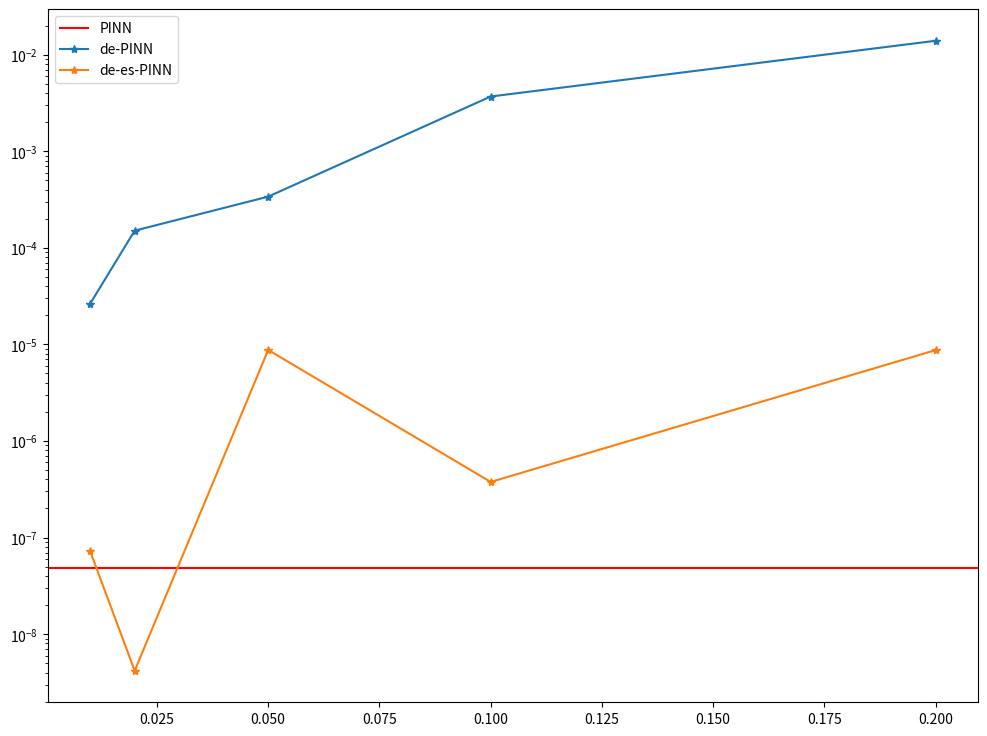

Write Python code to recreate this figure. (Note: this script raises an exception after producing the figure.)
import matplotlib.pyplot as plt
import numpy as np

errors = [0.01, 0.02, 0.05, 0.1, 0.2]
pinn_err = 4.7835367666948514e-08
de_err = [
    2.6398280169814825e-05,
    0.00015040456491988152,
    0.00033858013921417296,
    0.0036834983620792627,
    0.013910114765167236,
]
de_es_err = [
    7.207469820968981e-08,
    4.174174783599938e-09,
    8.75967089086771e-06,
    3.76453130002119e-07,
    8.716880984138697e-06,
]

fig = plt.figure(figsize=(12, 9))

plt.axhline(y=pinn_err, color="r", linestyle="-", label="PINN")
plt.plot(errors, de_err, "-*", label="de-PINN")
plt.plot(errors, de_es_err, "-*", label="de-es-PINN")
plt.legend()
plt.yscale("log")

plt.savefig("plots/error_sens_test.png")
